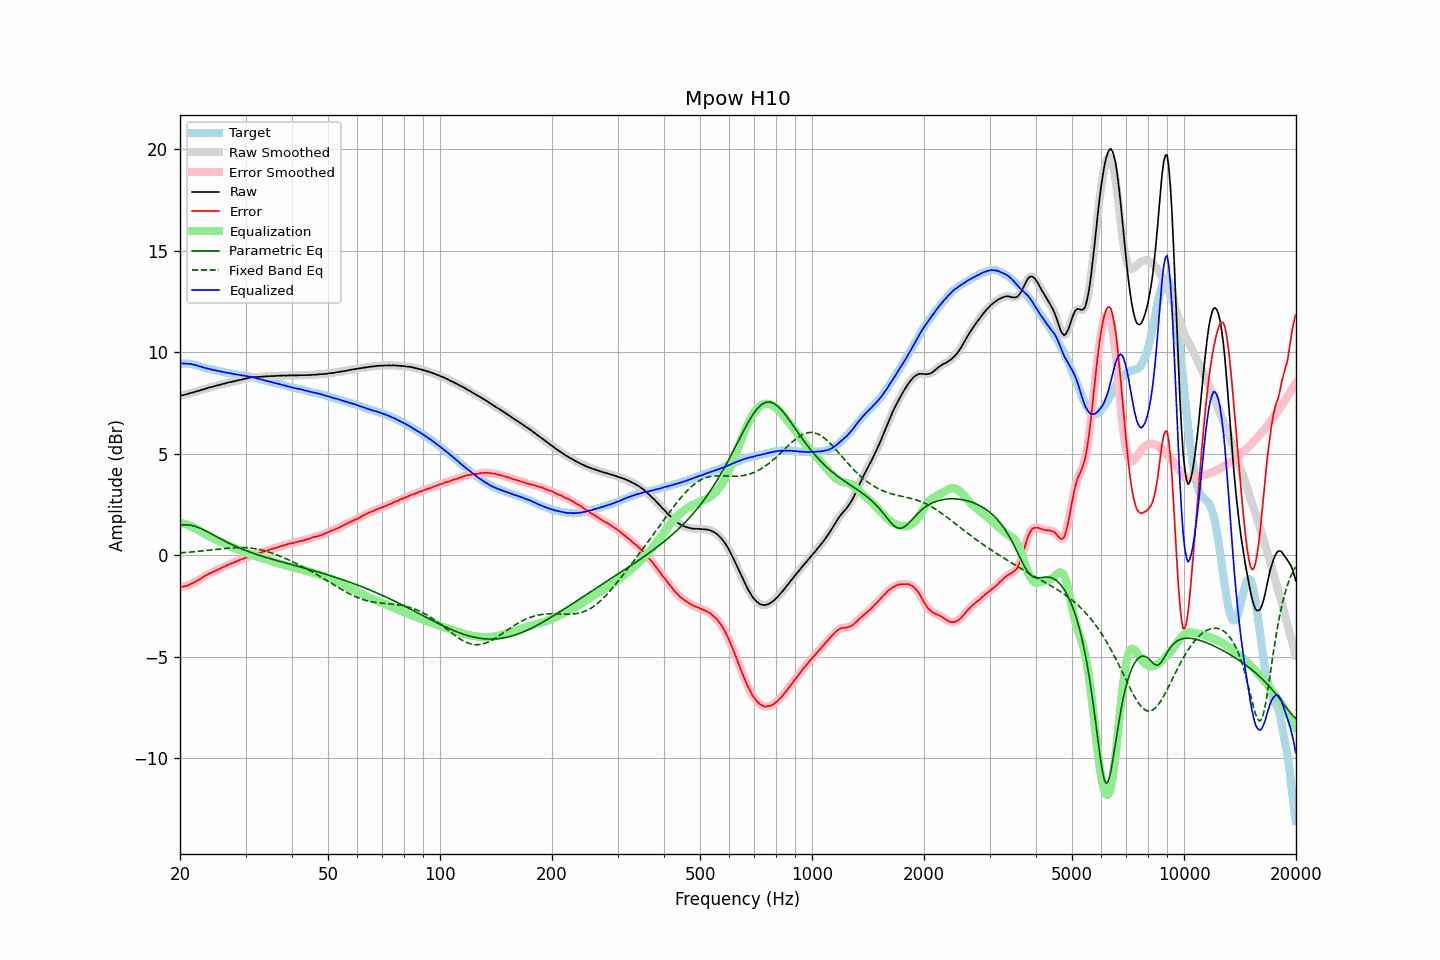

Values plotted in this chart, from the file beside it:
frequency, raw, error, smoothed, error_smoothed, equalization, parametric_eq, fixed_band_eq, equalized_raw, equalized_smoothed, target
20.00, 7.86, -1.59, 7.86, -1.58, 1.59, 1.48, 0.11, 9.45, 9.45, 9.44
20.20, 7.88, -1.57, 7.87, -1.57, 1.58, 1.49, 0.12, 9.45, 9.45, 9.44
20.40, 7.89, -1.56, 7.89, -1.56, 1.56, 1.50, 0.12, 9.44, 9.44, 9.44
20.61, 7.91, -1.54, 7.91, -1.54, 1.54, 1.50, 0.13, 9.44, 9.44, 9.44
20.81, 7.93, -1.52, 7.93, -1.52, 1.51, 1.50, 0.13, 9.44, 9.44, 9.44
21.02, 7.95, -1.50, 7.95, -1.49, 1.48, 1.49, 0.14, 9.43, 9.43, 9.44
21.23, 7.98, -1.45, 7.97, -1.46, 1.45, 1.48, 0.15, 9.43, 9.43, 9.42
21.44, 8.00, -1.42, 7.99, -1.42, 1.42, 1.46, 0.15, 9.42, 9.41, 9.41
21.66, 8.02, -1.38, 8.02, -1.38, 1.38, 1.45, 0.16, 9.40, 9.40, 9.39
21.87, 8.04, -1.34, 8.04, -1.34, 1.34, 1.43, 0.17, 9.38, 9.38, 9.37
22.09, 8.07, -1.30, 8.06, -1.30, 1.30, 1.40, 0.18, 9.36, 9.36, 9.36
22.31, 8.09, -1.25, 8.09, -1.25, 1.25, 1.37, 0.18, 9.34, 9.34, 9.33
22.54, 8.11, -1.21, 8.11, -1.21, 1.20, 1.34, 0.19, 9.31, 9.31, 9.31
22.76, 8.14, -1.16, 8.13, -1.16, 1.15, 1.31, 0.20, 9.29, 9.29, 9.29
22.99, 8.16, -1.11, 8.16, -1.11, 1.11, 1.27, 0.21, 9.26, 9.26, 9.26
23.22, 8.18, -1.06, 8.18, -1.06, 1.06, 1.23, 0.22, 9.24, 9.24, 9.23
23.45, 8.21, -1.00, 8.20, -1.01, 1.01, 1.20, 0.22, 9.22, 9.22, 9.20
23.69, 8.23, -0.97, 8.23, -0.96, 0.97, 1.15, 0.23, 9.19, 9.20, 9.19
23.92, 8.26, -0.92, 8.25, -0.92, 0.93, 1.11, 0.24, 9.18, 9.18, 9.17
24.16, 8.28, -0.89, 8.27, -0.89, 0.88, 1.07, 0.25, 9.16, 9.16, 9.16
24.40, 8.29, -0.86, 8.29, -0.85, 0.85, 1.03, 0.26, 9.13, 9.14, 9.14
24.65, 8.32, -0.81, 8.31, -0.81, 0.81, 0.98, 0.27, 9.12, 9.12, 9.12
24.89, 8.34, -0.77, 8.33, -0.77, 0.77, 0.94, 0.28, 9.11, 9.11, 9.10
25.14, 8.36, -0.74, 8.36, -0.73, 0.74, 0.90, 0.29, 9.09, 9.09, 9.09
25.39, 8.38, -0.70, 8.38, -0.70, 0.70, 0.85, 0.30, 9.08, 9.07, 9.07
25.65, 8.40, -0.67, 8.40, -0.66, 0.66, 0.81, 0.31, 9.06, 9.06, 9.06
25.91, 8.42, -0.62, 8.42, -0.63, 0.62, 0.77, 0.31, 9.04, 9.04, 9.03
26.16, 8.44, -0.59, 8.44, -0.59, 0.59, 0.73, 0.32, 9.02, 9.02, 9.02
26.43, 8.46, -0.56, 8.46, -0.55, 0.55, 0.69, 0.33, 9.01, 9.01, 9.01
26.69, 8.48, -0.51, 8.48, -0.51, 0.52, 0.65, 0.34, 8.99, 8.99, 8.98
26.96, 8.50, -0.48, 8.50, -0.48, 0.48, 0.61, 0.35, 8.98, 8.98, 8.97
27.23, 8.53, -0.44, 8.52, -0.44, 0.45, 0.57, 0.35, 8.97, 8.96, 8.96
27.50, 8.54, -0.42, 8.54, -0.41, 0.41, 0.53, 0.36, 8.95, 8.95, 8.95
27.77, 8.56, -0.38, 8.56, -0.38, 0.38, 0.49, 0.36, 8.93, 8.93, 8.93
28.05, 8.58, -0.35, 8.57, -0.35, 0.34, 0.45, 0.37, 8.92, 8.92, 8.92
28.33, 8.59, -0.32, 8.59, -0.31, 0.31, 0.42, 0.37, 8.90, 8.90, 8.90
28.62, 8.62, -0.28, 8.61, -0.28, 0.28, 0.38, 0.37, 8.90, 8.89, 8.89
28.90, 8.63, -0.25, 8.63, -0.25, 0.25, 0.35, 0.37, 8.88, 8.88, 8.87
29.19, 8.65, -0.21, 8.65, -0.21, 0.22, 0.32, 0.37, 8.86, 8.87, 8.85
29.48, 8.67, -0.19, 8.67, -0.18, 0.19, 0.28, 0.37, 8.85, 8.85, 8.85
29.78, 8.69, -0.16, 8.69, -0.16, 0.15, 0.25, 0.37, 8.84, 8.84, 8.84
30.08, 8.71, -0.13, 8.70, -0.13, 0.12, 0.22, 0.37, 8.83, 8.82, 8.83
30.38, 8.72, -0.10, 8.72, -0.10, 0.09, 0.19, 0.36, 8.81, 8.81, 8.81
30.68, 8.74, -0.07, 8.74, -0.06, 0.06, 0.16, 0.35, 8.80, 8.80, 8.80
30.99, 8.76, -0.02, 8.75, -0.03, 0.03, 0.13, 0.35, 8.79, 8.79, 8.77
31.30, 8.77, 0.00, 8.77, 0.00, 0.01, 0.11, 0.34, 8.77, 8.77, 8.76
31.61, 8.78, 0.02, 8.77, 0.02, -0.02, 0.08, 0.33, 8.75, 8.75, 8.75
31.93, 8.78, 0.04, 8.78, 0.05, -0.05, 0.05, 0.31, 8.73, 8.73, 8.73
32.24, 8.78, 0.07, 8.78, 0.07, -0.07, 0.02, 0.30, 8.70, 8.71, 8.70
32.57, 8.79, 0.10, 8.78, 0.10, -0.10, -0.00, 0.28, 8.69, 8.69, 8.68
32.89, 8.79, 0.11, 8.79, 0.12, -0.12, -0.03, 0.26, 8.66, 8.67, 8.67
33.22, 8.80, 0.15, 8.79, 0.14, -0.15, -0.05, 0.25, 8.65, 8.65, 8.64
33.55, 8.80, 0.16, 8.80, 0.17, -0.17, -0.08, 0.23, 8.62, 8.63, 8.63
33.89, 8.81, 0.20, 8.80, 0.20, -0.20, -0.10, 0.20, 8.61, 8.61, 8.60
34.23, 8.81, 0.22, 8.81, 0.22, -0.22, -0.13, 0.18, 8.58, 8.59, 8.58
34.57, 8.82, 0.25, 8.81, 0.25, -0.25, -0.15, 0.16, 8.57, 8.57, 8.56
34.92, 8.82, 0.27, 8.82, 0.27, -0.27, -0.17, 0.13, 8.54, 8.55, 8.54
35.27, 8.83, 0.30, 8.82, 0.30, -0.30, -0.20, 0.10, 8.53, 8.52, 8.52
35.62, 8.83, 0.32, 8.83, 0.32, -0.32, -0.22, 0.07, 8.50, 8.50, 8.50
35.97, 8.83, 0.34, 8.83, 0.35, -0.35, -0.24, 0.05, 8.48, 8.48, 8.48
... 635 more rows
